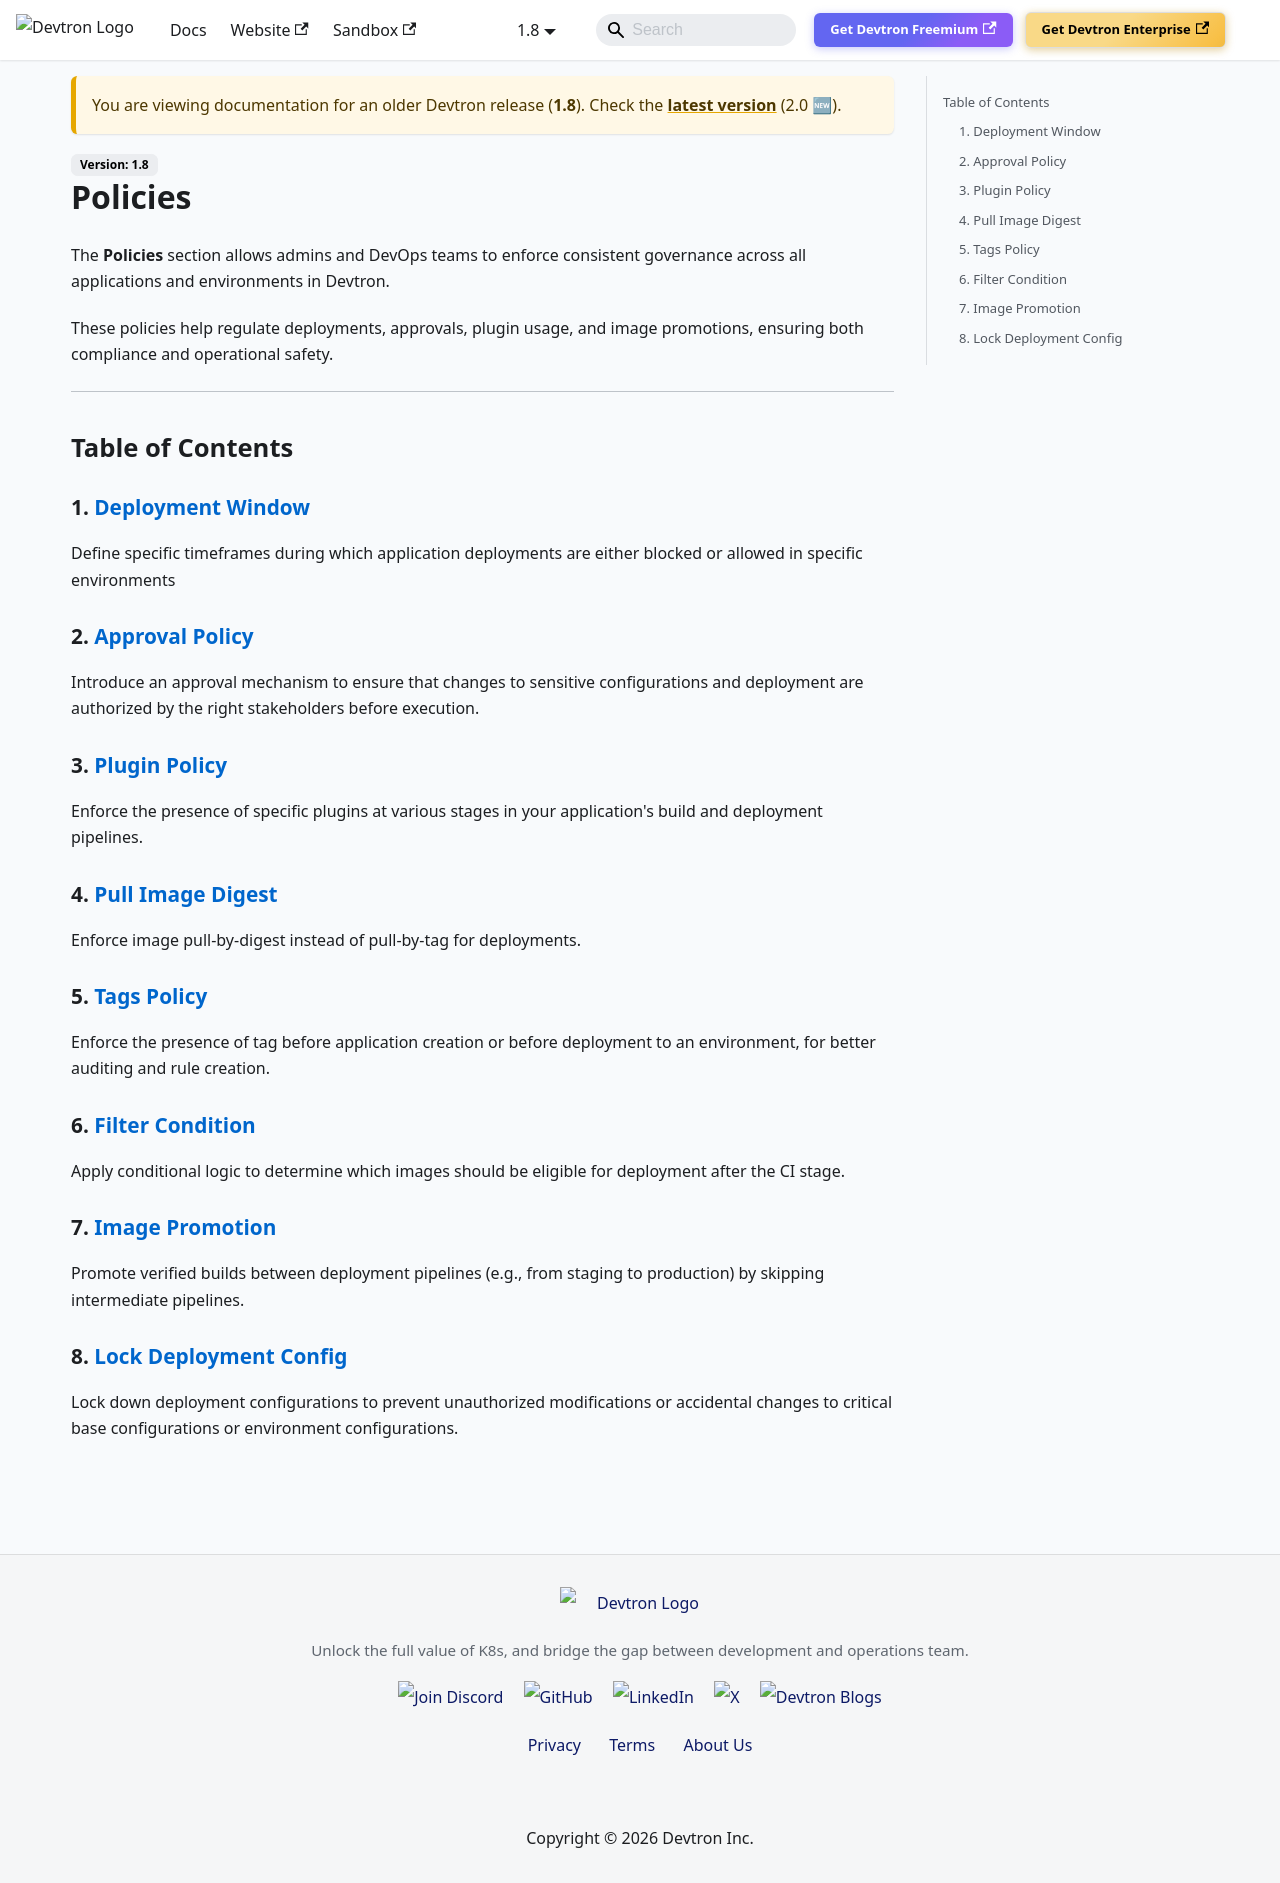

repository: devtron-labs/devtron-documentation · page: docs/devtron/v1.8/user-guide/policies.html · generator: docusaurus

---
id: README
title: Policies
sidebar_label: Policies
description: Define and enforce governance policies for deployments, image management, and plugin usage in Devtron.
---

The **Policies** section allows admins and DevOps teams to enforce consistent governance across all applications and environments in Devtron.  

These policies help regulate deployments, approvals, plugin usage, and image promotions, ensuring both compliance and operational safety.

---

## Table of Contents

### 1. [Deployment Window](../global-configurations/deployment-window.md)
Define specific timeframes during which application deployments are either blocked or allowed in specific environments

### 2. [Approval Policy](../global-configurations/approval-policy.md)
Introduce an approval mechanism to ensure that changes to sensitive configurations and deployment are authorized by the right stakeholders before execution.

### 3. [Plugin Policy](../global-configurations/plugin-policy.md)
Enforce the presence of specific plugins at various stages in your application's build and deployment pipelines.

### 4. [Pull Image Digest](../global-configurations/pull-image-digest.md)
Enforce image pull-by-digest instead of pull-by-tag for deployments.

### 5. [Tags Policy](../global-configurations/tags-policy.md)
Enforce the presence of tag before application creation or before deployment to an environment, for better auditing and rule creation.

### 6. [Filter Condition](../global-configurations/filter-condition.md)
Apply conditional logic to determine which images should be eligible for deployment after the CI stage.

### 7. [Lock Deployment Config](../global-configurations/lock-deployment-config.md)
Lock down deployment configurations to prevent unauthorized modifications or accidental changes to critical base configurations or environment configurations.

### 8. [Image Promotion](../global-configurations/image-promotion-policy.md)
Promote verified builds between deployment pipelines (e.g., from staging to production) by skipping intermediate pipelines.
